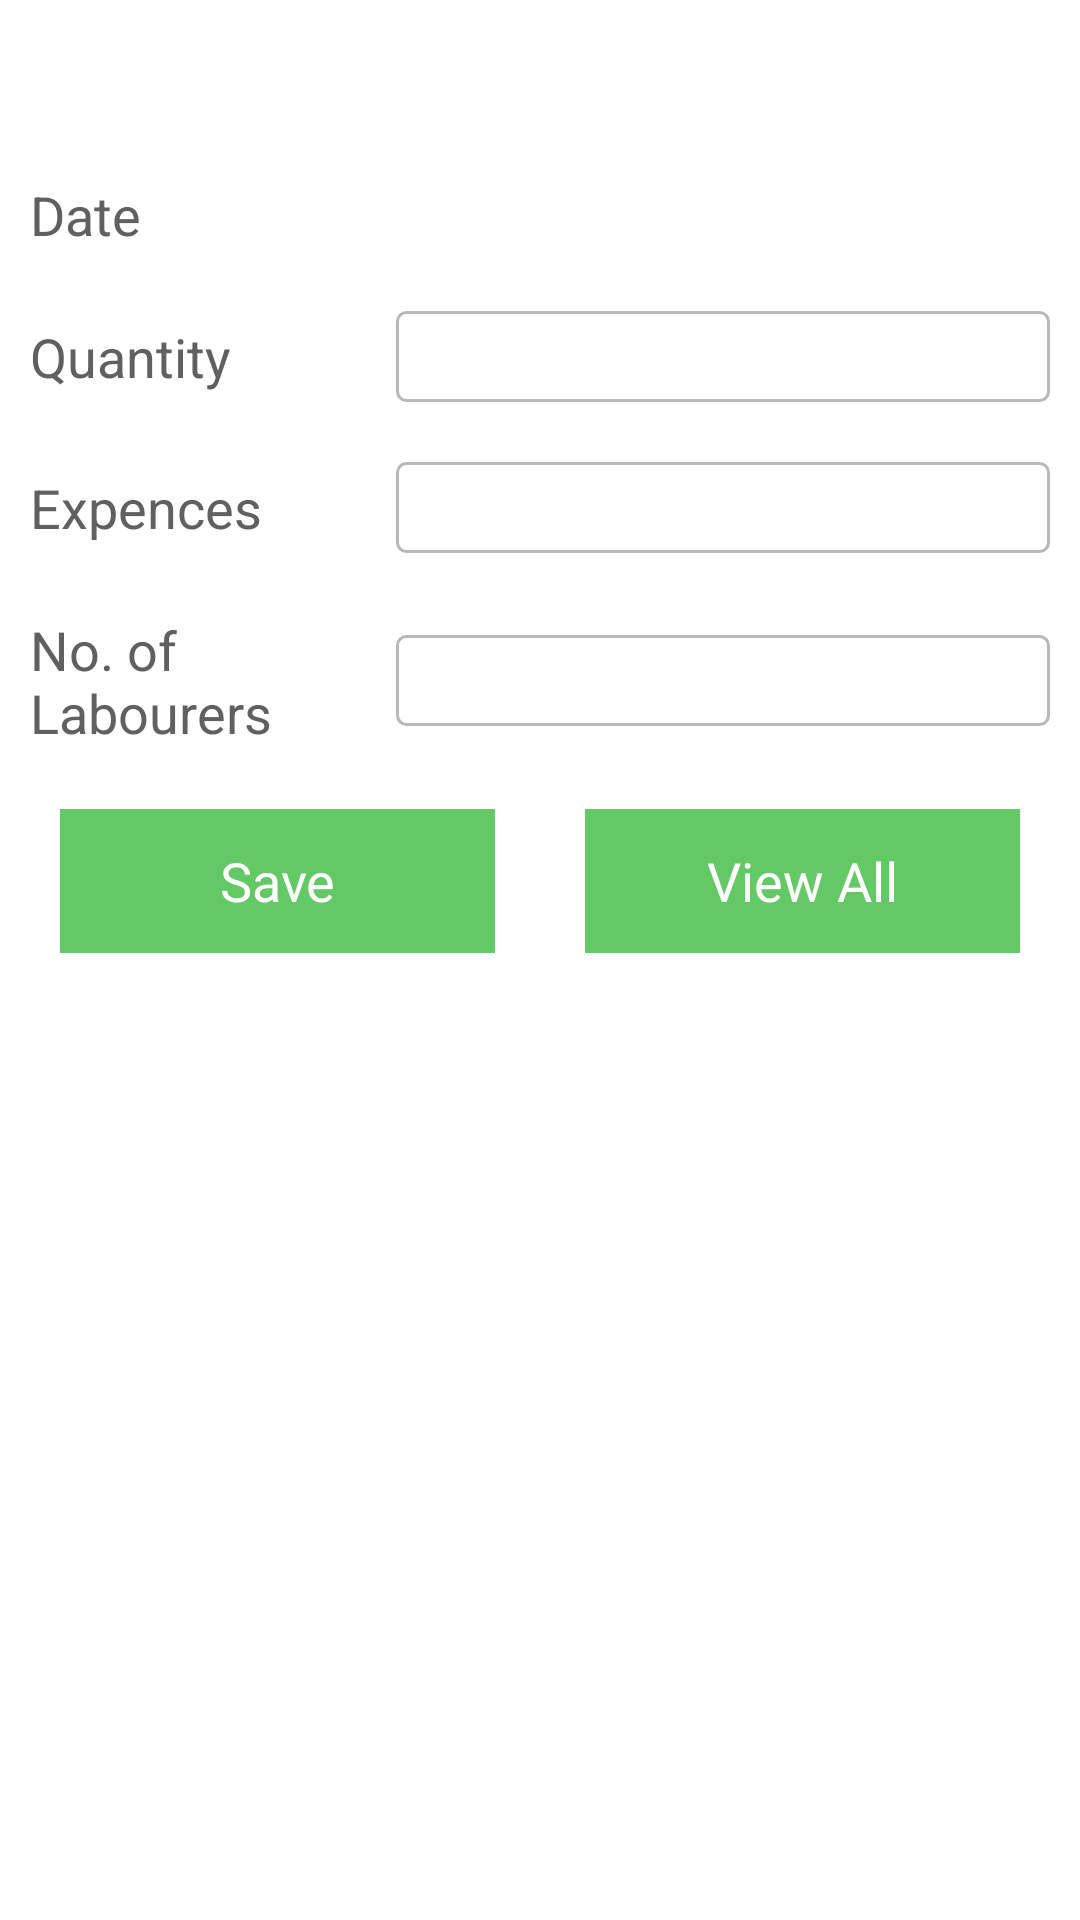

Here is an Android app screen rendered from its layout file. Give the layout XML and the strings, colors and styles it references.
<!-- AndroidManifest.xml: application theme MyTheme -->
<!-- res/layout/addharvestdetail.xml -->
<ScrollView xmlns:android="http://schemas.android.com/apk/res/android"
    android:layout_width="match_parent"
    android:layout_height="match_parent"
    android:gravity="center" >

    <TableLayout
        android:layout_width="match_parent"
        android:layout_height="wrap_content"
        android:background="#ffffff"
        android:shrinkColumns="*"
        android:stretchColumns="*" >

        <TableRow
            android:layout_width="fill_parent"
            android:layout_height="wrap_content"
            android:layout_gravity="center"
            android:padding="10dp" >

            <ImageView
                android:id="@+id/addImageHarvest"
                android:layout_width="wrap_content"
                android:layout_height="wrap_content"
                android:layout_gravity="center|left"
                android:contentDescription="@string/desc"
                android:src="@drawable/a" />

            <TextView
                android:id="@+id/HarvestCropName"
                android:layout_width="wrap_content"
                android:layout_height="wrap_content"
                android:layout_gravity="center|left"
                android:textAppearance="?android:attr/textAppearanceLarge"
                android:textColor="@color/c" />
        </TableRow>

        <TableRow
            android:layout_width="fill_parent"
            android:layout_height="wrap_content"
            android:layout_gravity="center"
            android:padding="10dp" >

            <TextView
                android:id="@+id/TextView4"
                android:layout_weight="1"
                android:background="#ffffff"
                android:gravity="left"
                android:text="@string/date"
                android:textAppearance="?android:attr/textAppearanceMedium"
                android:textColor="@color/b" />

            <EditText
                android:id="@+id/htdate"
                android:layout_width="wrap_content"
                android:layout_height="wrap_content"
                android:background="@drawable/datestyle"
                android:ems="10"
                android:inputType="text" >
            </EditText>
        </TableRow>

        <TableRow
            android:layout_width="fill_parent"
            android:layout_height="wrap_content"
            android:layout_gravity="center"
            android:padding="10dp" >

            <TextView
                android:id="@+id/TextView_5"
                android:layout_weight="1"
                android:background="#ffffff"
                android:gravity="left"
                android:text="@string/qty"
                android:textAppearance="?android:attr/textAppearanceMedium"
                android:textColor="@color/b" />

            <EditText
                android:id="@+id/quantity"
                android:layout_width="wrap_content"
                android:layout_height="wrap_content"
                android:background="@drawable/bordertext"
                android:ems="10"
                android:inputType="text" >
            </EditText>
        </TableRow>

        <TableRow
            android:layout_width="fill_parent"
            android:layout_height="wrap_content"
            android:layout_gravity="center"
            android:padding="10dp" >

            <TextView
                android:id="@+id/TextView6"
                android:layout_weight="1"
                android:background="#ffffff"
                android:gravity="left"
                android:text="@string/expences"
                android:textAppearance="?android:attr/textAppearanceMedium"
                android:textColor="@color/b" />

            <EditText
                android:id="@+id/IncomeHarvest"
                android:layout_width="wrap_content"
                android:layout_height="wrap_content"
                android:background="@drawable/bordertext"
                android:ems="10"
                android:inputType="text" >
            </EditText>
        </TableRow>

        <TableRow
            android:layout_width="fill_parent"
            android:layout_height="wrap_content"
            android:gravity="center"
            android:padding="10dp" >

            <TextView
                android:id="@+id/nol"
                android:layout_weight="1"
                android:background="#ffffff"
                android:gravity="left"
                android:text="@string/labours"
                android:textAppearance="?android:attr/textAppearanceMedium"
                android:textColor="@color/b" />

            <EditText
                android:id="@+id/nole"
                android:layout_width="wrap_content"
                android:layout_height="wrap_content"
                android:background="@drawable/bordertext"
                android:ems="10"
                android:inputType="text" >
            </EditText>
        </TableRow>

        <TableRow
            android:layout_width="fill_parent"
            android:layout_height="wrap_content"
            android:layout_weight="1"
            android:padding="10dp"
            android:weightSum="2" >

            <Button
                style="?android:attr/buttonBarButtonStyle"
                android:id="@+id/btnSaveHarvest"
                android:layout_width="0dp"
                android:layout_height="wrap_content"
                android:layout_marginLeft="10dp"
                android:layout_weight="1"
                android:background="#63C964"
                android:text="@string/save"
                android:textColor="@color/w" />

            <Button
                style="?android:attr/buttonBarButtonStyle"
                android:id="@+id/btnViewHarvest"
                android:layout_width="0dp"
                android:layout_height="wrap_content"
                android:layout_marginLeft="30dp"
                android:layout_marginRight="10dp"
                android:layout_weight="1"
                android:background="#63C964"
                android:text="@string/btn_view"
                android:textColor="@color/w" />
        </TableRow>
    </TableLayout>

</ScrollView>
<!-- resources referenced by this layout -->
<resources>
  <color name="b">#606060</color>
  <color name="c">#FF3300</color>
  <color name="w">#FFFFFF</color>
  <!-- drawable bordertext (drawable) -->
  <?xml version="1.0" encoding="utf-8"?>
  
  <selector xmlns:android="http://schemas.android.com/apk/res/android">
  
      <item><layer-list>
              <item><shape>
                      <gradient android:angle="90" android:endColor="#ffffff" android:startColor="#ffffff" android:type="linear" />
  
                      <stroke android:width="1dp" android:color="#B8B8B8" />
  
                      <corners android:radius="3dp" />
  
                      <padding android:bottom="3dp" android:left="3dp" android:right="3dp" android:top="3dp" />
                  </shape></item>
             
          </layer-list></item>
  </selector>
  <!-- drawable datestyle (drawable) -->
  <?xml version="1.0" encoding="utf-8"?>
  
  <selector xmlns:android="http://schemas.android.com/apk/res/android">
  
      <item><layer-list>
              <item><shape>
                      <gradient android:angle="90" android:endColor="#ffffff" android:startColor="#ffffff" android:type="linear" />
  
                      <stroke android:width="1dp" android:color="#B8B8B8" />
  
                      <corners android:radius="3dp" />
  
                      <padding android:bottom="3dp" android:left="3dp" android:right="3dp" android:top="3dp" />
                  </shape></item>
              <item ><bitmap android:gravity="bottom|right" android:src="@drawable/date1" />
              </item>
          </layer-list></item>
  
  </selector>
  <string name="btn_view">View All</string>
  <string name="date">Date</string>
  <string name="desc">Description</string>
  <string name="expences">Expences</string>
  <string name="labours">No. of Labourers</string>
  <string name="qty">Quantity</string>
  <string name="save">Save</string>
  <style name="MyTheme" parent="@android:style/Theme.Holo.Light">
          <item name="android:actionBarStyle">@style/MyActionBar</item>
      </style>
  <style name="MyActionBar" parent="@android:style/Widget.Holo.Light.ActionBar">
          <item name="android:titleTextStyle">@style/TitleBarTextColor</item>
          <item name="android:background">#64C963</item>
      </style>
  <style name="TitleBarTextColor" parent="@style/MyTheme">
          <item name="android:textColor">#ffffff</item>
          <item name="android:textSize">30sp</item>
      </style>
</resources>
